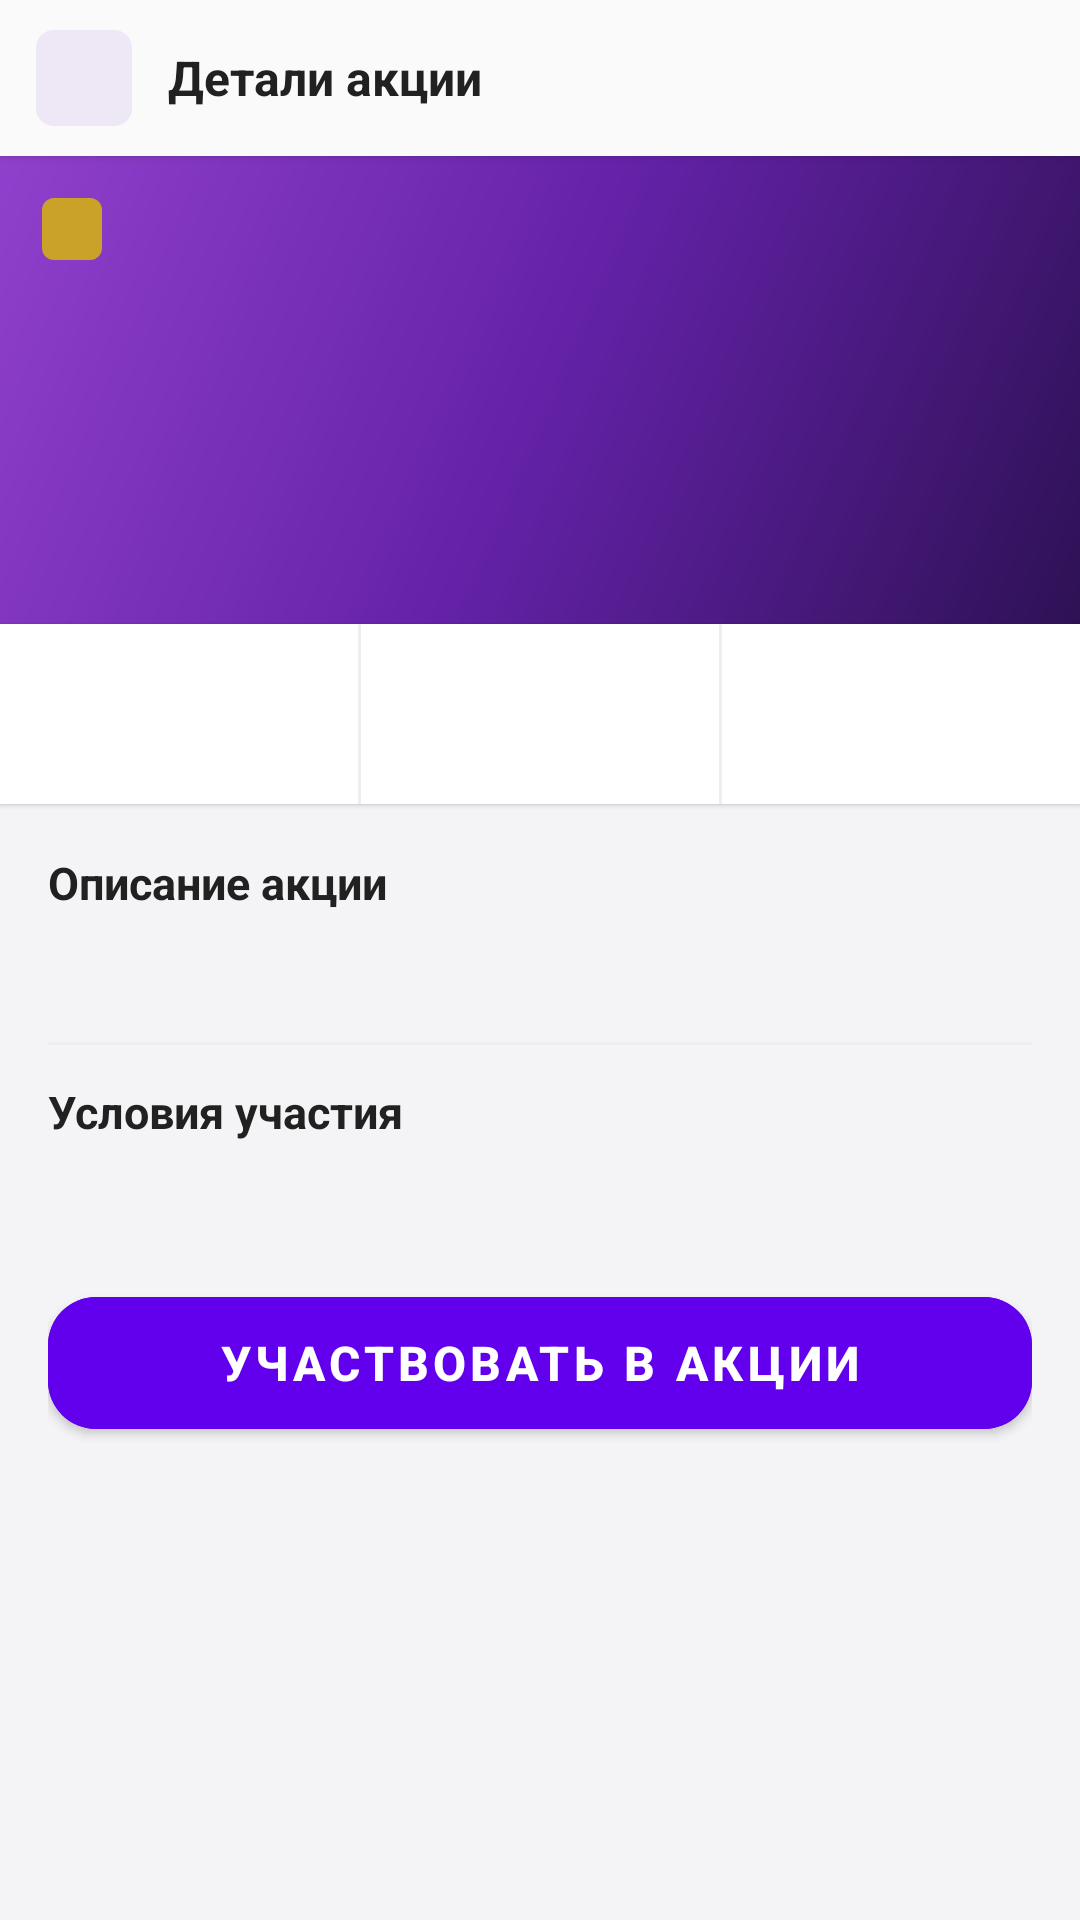

Here is an Android app screen rendered from its layout file. Give the layout XML and the strings, colors and styles it references.
<!-- AndroidManifest.xml: application theme Theme.TumarSuperApp -->
<!-- res/layout/fragment_promo_detail.xml -->
<?xml version="1.0" encoding="utf-8"?>
<LinearLayout
    xmlns:android="http://schemas.android.com/apk/res/android"
    xmlns:app="http://schemas.android.com/apk/res-auto"
    xmlns:tools="http://schemas.android.com/tools"
    android:layout_width="match_parent"
    android:layout_height="match_parent"
    android:background="#F4F4F6"
    android:orientation="vertical">

    
    <LinearLayout
        android:layout_width="match_parent"
        android:layout_height="52dp"
        android:background="#FAFAFA"
        android:elevation="2dp"
        android:gravity="center_vertical"
        android:orientation="horizontal"
        android:paddingStart="12dp"
        android:paddingEnd="12dp">

        <ImageView
            android:id="@+id/btn_back"
            android:layout_width="32dp"
            android:layout_height="32dp"
            android:background="@drawable/bg_chip_purple"
            android:clickable="true"
            android:focusable="true"
            android:padding="6dp"
            app:srcCompat="@drawable/ic_arrow_back"
            app:tint="@color/text_primary"
            tools:ignore="ContentDescription" />

        <TextView
            android:layout_width="0dp"
            android:layout_height="wrap_content"
            android:layout_marginStart="12dp"
            android:layout_weight="1"
            android:text="Детали акции"
            android:textColor="@color/text_primary"
            android:textSize="16sp"
            android:textStyle="bold" />

    </LinearLayout>

    
    <FrameLayout
        android:layout_width="match_parent"
        android:layout_height="156dp"
        android:background="@drawable/bg_promo_detail_hero">

        
        <TextView
            android:id="@+id/text_detail_badge"
            android:layout_width="wrap_content"
            android:layout_height="wrap_content"
            android:layout_gravity="top|start"
            android:layout_margin="14dp"
            android:background="@drawable/bg_badge_gold"
            android:paddingStart="10dp"
            android:paddingEnd="10dp"
            android:paddingTop="3dp"
            android:paddingBottom="3dp"
            android:textColor="#FFFFFF"
            android:textSize="11sp"
            android:textStyle="bold"
            tools:text="Кэшбэк · До 30 июня" />

        
        <LinearLayout
            android:layout_width="match_parent"
            android:layout_height="wrap_content"
            android:layout_gravity="bottom"
            android:orientation="vertical"
            android:padding="16dp">

            <TextView
                android:id="@+id/text_detail_title"
                android:layout_width="wrap_content"
                android:layout_height="wrap_content"
                android:layout_marginBottom="4dp"
                android:textColor="#FFFFFF"
                android:textSize="24sp"
                android:textStyle="bold"
                tools:text="До 7% кэшбэк" />

            <TextView
                android:id="@+id/text_detail_subtitle"
                android:layout_width="wrap_content"
                android:layout_height="wrap_content"
                android:textColor="#99FFFFFF"
                android:textSize="13sp"
                tools:text="На все покупки в Tumar Market" />
        </LinearLayout>
    </FrameLayout>

    
    <LinearLayout
        android:layout_width="match_parent"
        android:layout_height="60dp"
        android:background="#FFFFFF"
        android:elevation="1dp"
        android:orientation="horizontal">

        <LinearLayout
            android:layout_width="0dp"
            android:layout_height="match_parent"
            android:layout_weight="1"
            android:gravity="center"
            android:orientation="vertical">
            <TextView
                android:id="@+id/text_stat1_value"
                android:layout_width="wrap_content"
                android:layout_height="wrap_content"
                android:textColor="@color/colorPrimary"
                android:textSize="16sp"
                android:textStyle="bold"
                tools:text="7%" />
            <TextView
                android:id="@+id/text_stat1_label"
                android:layout_width="wrap_content"
                android:layout_height="wrap_content"
                android:textColor="@color/text_secondary"
                android:textSize="10sp"
                tools:text="Кэшбэк" />
        </LinearLayout>

        <View android:layout_width="1dp" android:layout_height="match_parent"
            android:background="@color/divider_color" />

        <LinearLayout
            android:layout_width="0dp"
            android:layout_height="match_parent"
            android:layout_weight="1"
            android:gravity="center"
            android:orientation="vertical">
            <TextView
                android:id="@+id/text_stat2_value"
                android:layout_width="wrap_content"
                android:layout_height="wrap_content"
                android:textColor="@color/colorPrimary"
                android:textSize="16sp"
                android:textStyle="bold"
                tools:text="30 июня" />
            <TextView
                android:id="@+id/text_stat2_label"
                android:layout_width="wrap_content"
                android:layout_height="wrap_content"
                android:textColor="@color/text_secondary"
                android:textSize="10sp"
                tools:text="До" />
        </LinearLayout>

        <View android:layout_width="1dp" android:layout_height="match_parent"
            android:background="@color/divider_color" />

        <LinearLayout
            android:layout_width="0dp"
            android:layout_height="match_parent"
            android:layout_weight="1"
            android:gravity="center"
            android:orientation="vertical">
            <TextView
                android:id="@+id/text_stat3_value"
                android:layout_width="wrap_content"
                android:layout_height="wrap_content"
                android:textColor="@color/colorPrimary"
                android:textSize="16sp"
                android:textStyle="bold"
                tools:text="₸ 50К" />
            <TextView
                android:id="@+id/text_stat3_label"
                android:layout_width="wrap_content"
                android:layout_height="wrap_content"
                android:textColor="@color/text_secondary"
                android:textSize="10sp"
                tools:text="Лимит" />
        </LinearLayout>
    </LinearLayout>

    
    <androidx.core.widget.NestedScrollView
        android:layout_width="match_parent"
        android:layout_height="0dp"
        android:layout_weight="1">

        <LinearLayout
            android:layout_width="match_parent"
            android:layout_height="wrap_content"
            android:orientation="vertical"
            android:padding="16dp">

            <TextView
                android:layout_width="wrap_content"
                android:layout_height="wrap_content"
                android:layout_marginBottom="8dp"
                android:text="Описание акции"
                android:textColor="@color/text_primary"
                android:textSize="15sp"
                android:textStyle="bold" />

            <TextView
                android:id="@+id/text_detail_description"
                android:layout_width="match_parent"
                android:layout_height="wrap_content"
                android:lineSpacingMultiplier="1.4"
                android:textColor="@color/text_secondary"
                android:textSize="14sp"
                tools:text="Получайте до 7% кэшбэка на все покупки в Tumar Market при оплате картой Tumar. Кэшбэк начисляется в течение 3 рабочих дней после совершения покупки." />

            <View
                android:layout_width="match_parent"
                android:layout_height="1dp"
                android:layout_marginTop="16dp"
                android:layout_marginBottom="12dp"
                android:background="@color/divider_color" />

            <TextView
                android:layout_width="wrap_content"
                android:layout_height="wrap_content"
                android:layout_marginBottom="8dp"
                android:text="Условия участия"
                android:textColor="@color/text_primary"
                android:textSize="15sp"
                android:textStyle="bold" />

            <TextView
                android:id="@+id/text_detail_terms"
                android:layout_width="match_parent"
                android:layout_height="wrap_content"
                android:lineSpacingMultiplier="1.5"
                android:textColor="@color/text_secondary"
                android:textSize="13sp"
                tools:text="• Акция действует для всех держателей карты Tumar\n• Максимальная сумма кэшбэка — ₸ 50 000 в месяц\n• Кэшбэк не начисляется на покупки, оплаченные бонусами" />

            <com.google.android.material.button.MaterialButton
                android:id="@+id/btn_participate"
                style="@style/Widget.MaterialComponents.Button"
                android:layout_width="match_parent"
                android:layout_height="56dp"
                android:layout_marginTop="20dp"
                android:backgroundTint="@color/colorPrimary"
                android:text="Участвовать в акции"
                android:textColor="#FFFFFF"
                android:textSize="16sp"
                android:textStyle="bold"
                app:cornerRadius="16dp" />

        </LinearLayout>
    </androidx.core.widget.NestedScrollView>

</LinearLayout>
<!-- resources referenced by this layout -->
<resources>
  <color name="colorPrimary">#6200EE</color>
  <color name="divider_color">#EEEEEE</color>
  <color name="text_primary">#212121</color>
  <color name="text_secondary">#757575</color>
  <!-- drawable bg_badge_gold (drawable) -->
  <?xml version="1.0" encoding="utf-8"?>
  <shape xmlns:android="http://schemas.android.com/apk/res/android"
      android:shape="rectangle">
      <solid android:color="#C9A227" />
      <corners android:radius="4dp" />
  </shape>
  <!-- drawable bg_chip_purple (drawable) -->
  <?xml version="1.0" encoding="utf-8"?>
  <shape xmlns:android="http://schemas.android.com/apk/res/android"
      android:shape="rectangle">
      <solid android:color="#EDE7F6" />
      <corners android:radius="6dp" />
  </shape>
  <!-- drawable bg_promo_detail_hero (drawable) -->
  <?xml version="1.0" encoding="utf-8"?>
  <shape xmlns:android="http://schemas.android.com/apk/res/android">
      <gradient
          android:startColor="#2e1155"
          android:centerColor="#6422a8"
          android:endColor="#9040cc"
          android:angle="135" />
  </shape>
  <style name="Theme.TumarSuperApp" parent="Base.Theme.TumarSuperApp" />
  <style name="Base.Theme.TumarSuperApp" parent="Theme.Material3.DayNight.NoActionBar">
          <item name="android:statusBarColor">?attr/colorPrimary</item>
          <item name="android:windowLightStatusBar">true</item>
      </style>
</resources>
